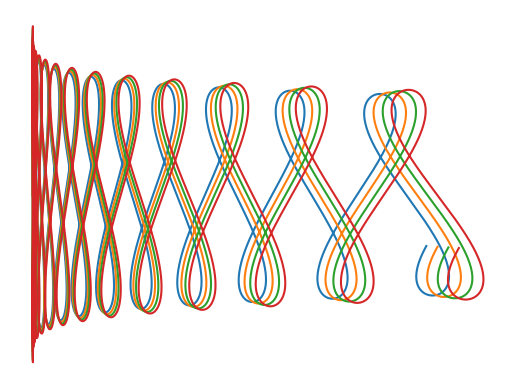

Python code for this plot:
import scipy.integrate as integrate
import matplotlib.pyplot as plt
import numpy as np

pi = np.pi
sqrt = np.sqrt
cos = np.cos
sin = np.sin

def deriv_z(z,t):
    x, xdot, y, ydot = z
    return [xdot, -2*y*ydot*t**3,
            ydot, -y-.01*ydot]


# Todo: scale time space
t = np.linspace(0, 100, 5000)

# plt.plot(t, x)
fig, ax = plt.subplots()

plt.grid(False)
plt.axis('off')


for s in range(4):
  s = s/40

  z_init = [0, 0.5*cos(pi/3 + s)+5*s,
            0, 0.5*sin(pi/3 + s)]

  z = integrate.odeint(deriv_z, z_init, t)

  x, xdot, y, ydot = z.T

  # ax.plot(t, x)
  # ax.plot(t, y)
  ax.plot(x,y)

  if s == 0:
    plt.savefig('swirl.png')


plt.savefig('swirl4.png')
# plt.show()